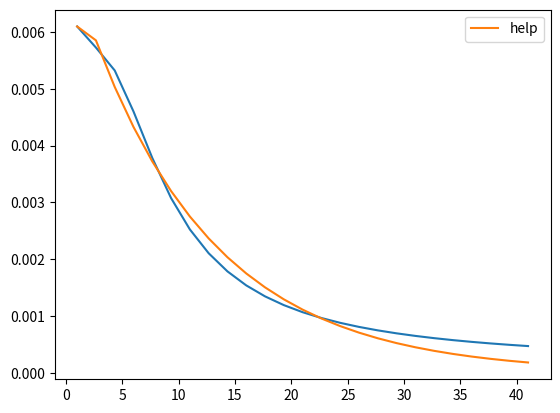

Python code for this plot:
import numpy as np
import matplotlib.pyplot as plt
from scipy.optimize import curve_fit

radii = np.linspace(1, 41, 25)

res = [0.006097535325626408, 0.005726479120106208, 0.005323087479558712, 0.0046006640835062965, 0.003782289943376016, 0.003075845740448777, 0.0025243391899206625, 0.002105030547306421, 0.0017855589885772537, 0.0015390607532667021, 0.0013458132746962939, 0.001191822699196779, 0.0010671965026941795, 0.0009648828466031085, 0.0008797882171922794, 0.0008081786083202252, 0.000747275172138393, 0.0006949795389814548, 0.0006496851696736314, 0.0006101460915991802, 0.0005753842981092199, 0.0005446235196043472, 0.0005172412196249557, 0.000492733353691432, 0.00047068818249460984]

plt.plot(radii, res)

def mod(x, a, b, c, d, e):
    return a * np.exp(-b*x) + c * np.exp(-d*x**2) / (1 + e*x**2)

p, c = curve_fit(mod, radii, res, p0=[1.5, 0.04, 10, 0.2, 3.5])
print(p)
plt.plot(radii, mod(radii, *p), label='help')

plt.legend()
plt.show()
